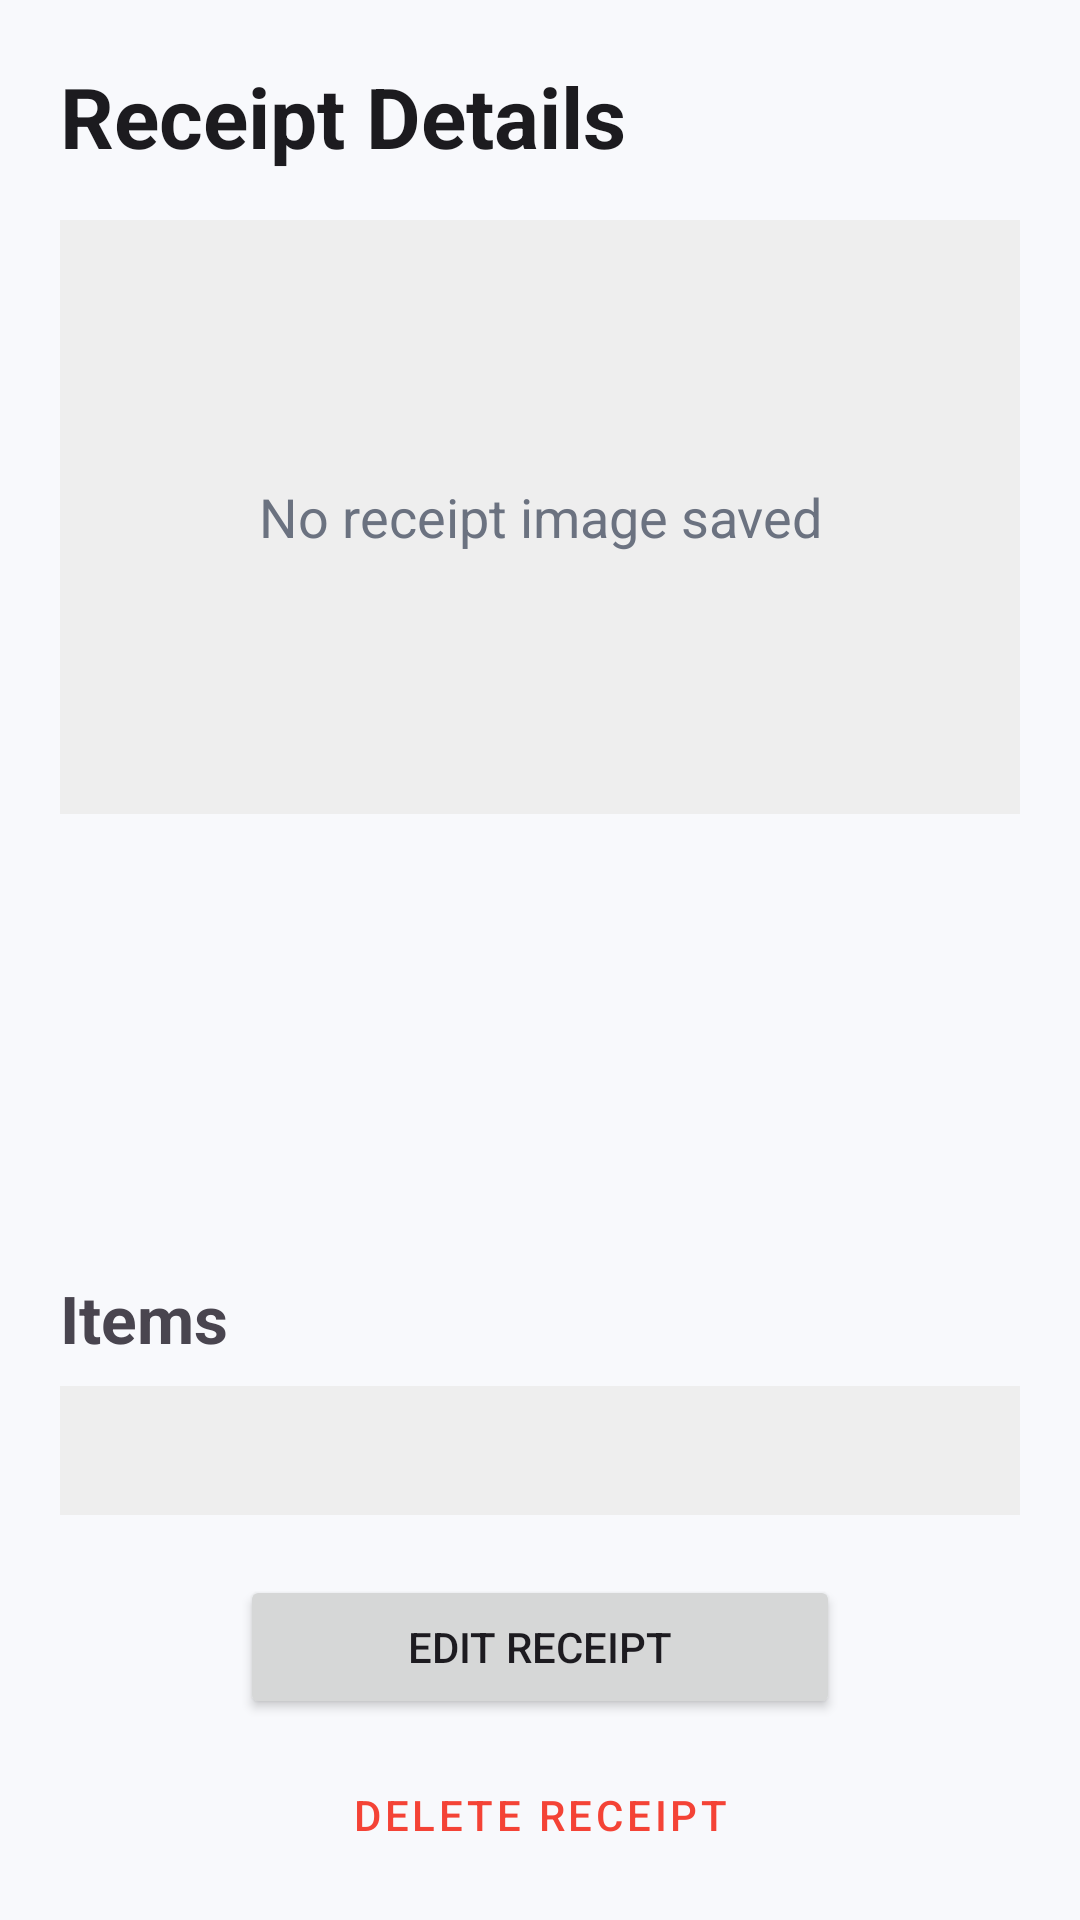

Android layout source for this screen:
<!-- AndroidManifest.xml: application theme Theme.MOBDEVE_MCO -->
<!-- res/layout/receipt_details_activity.xml -->
<?xml version="1.0" encoding="utf-8"?>
<ScrollView xmlns:android="http://schemas.android.com/apk/res/android"
    xmlns:app="http://schemas.android.com/apk/res-auto"
    android:layout_width="match_parent"
    android:layout_height="match_parent"
    android:background="@color/background"
    android:padding="20dp">

    <LinearLayout
        android:layout_width="match_parent"
        android:layout_height="wrap_content"
        android:orientation="vertical">

        <TextView
            android:layout_width="wrap_content"
            android:layout_height="wrap_content"
            android:layout_marginBottom="16dp"
            android:text="Receipt Details"
            android:textColor="@color/textPrimary"
            android:textSize="28sp"
            android:textStyle="bold" />

        <FrameLayout
            android:layout_width="match_parent"
            android:layout_height="198dp"
            android:layout_marginBottom="16dp">

            <ImageView
                android:id="@+id/ivReceiptImage"
                android:layout_width="match_parent"
                android:layout_height="match_parent"
                android:background="#EEEEEE"
                android:contentDescription="Receipt image"
                android:scaleType="centerCrop"
                android:visibility="gone" />

            <TextView
                android:id="@+id/tvReceiptImagePlaceholder"
                android:layout_width="match_parent"
                android:layout_height="match_parent"
                android:background="#EEEEEE"
                android:gravity="center"
                android:text="No receipt image saved"
                android:textColor="@color/textSecondary"
                android:textSize="18sp" />
        </FrameLayout>

        <TextView
            android:id="@+id/tvStoreName"
            android:layout_width="match_parent"
            android:layout_height="wrap_content"
            android:layout_marginBottom="8dp"
            android:text=""
            android:textSize="18sp" />

        <TextView
            android:id="@+id/tvReceiptDate"
            android:layout_width="match_parent"
            android:layout_height="wrap_content"
            android:layout_marginBottom="8dp"
            android:text=""
            android:textSize="18sp" />

        <TextView
            android:id="@+id/tvReceiptCategory"
            android:layout_width="match_parent"
            android:layout_height="wrap_content"
            android:layout_marginBottom="8dp"
            android:text=""
            android:textSize="18sp" />

        <TextView
            android:id="@+id/tvReceiptTotal"
            android:layout_width="match_parent"
            android:layout_height="wrap_content"
            android:layout_marginBottom="16dp"
            android:text=""
            android:textSize="18sp"
            android:textStyle="bold" />

        <TextView
            android:layout_width="wrap_content"
            android:layout_height="wrap_content"
            android:layout_marginBottom="8dp"
            android:text="Items"
            android:textSize="22sp"
            android:textStyle="bold" />

        <TextView
            android:id="@+id/tvReceiptItems"
            android:layout_width="match_parent"
            android:layout_height="wrap_content"
            android:layout_marginBottom="20dp"
            android:background="#EEEEEE"
            android:padding="12dp"
            android:text="" />

        <Button
            android:id="@+id/btnEditReceipt"
            android:layout_width="200dp"
            android:layout_height="wrap_content"
            android:layout_gravity="center_horizontal"
            android:layout_marginBottom="8dp"
            android:text="@string/edit_receipt"
            app:cornerRadius="16dp" />

        <Button
            android:id="@+id/btnDeleteReceipt"
            style="@style/Widget.MaterialComponents.Button.OutlinedButton"
            android:layout_width="200dp"
            android:layout_height="wrap_content"
            android:layout_gravity="center_horizontal"
            android:text="@string/delete_receipt"
            android:textColor="@color/danger"
            app:backgroundTint="@color/white"
            app:cornerRadius="16dp"
            app:strokeColor="@color/danger" />
    </LinearLayout>
</ScrollView>
<!-- resources referenced by this layout -->
<resources>
  <color name="background">#F8F9FC</color>
  <color name="danger">#F44336</color>
  <color name="textPrimary">#1C1B1F</color>
  <color name="textSecondary">#6B7280</color>
  <color name="white">#FFFFFFFF</color>
  <string name="delete_receipt">Delete Receipt</string>
  <string name="edit_receipt">Edit Receipt</string>
  <style name="Theme.MOBDEVE_MCO" parent="Base.Theme.MOBDEVE_MCO" />
  <style name="Base.Theme.MOBDEVE_MCO" parent="Theme.Material3.DayNight.NoActionBar">
      </style>
</resources>
